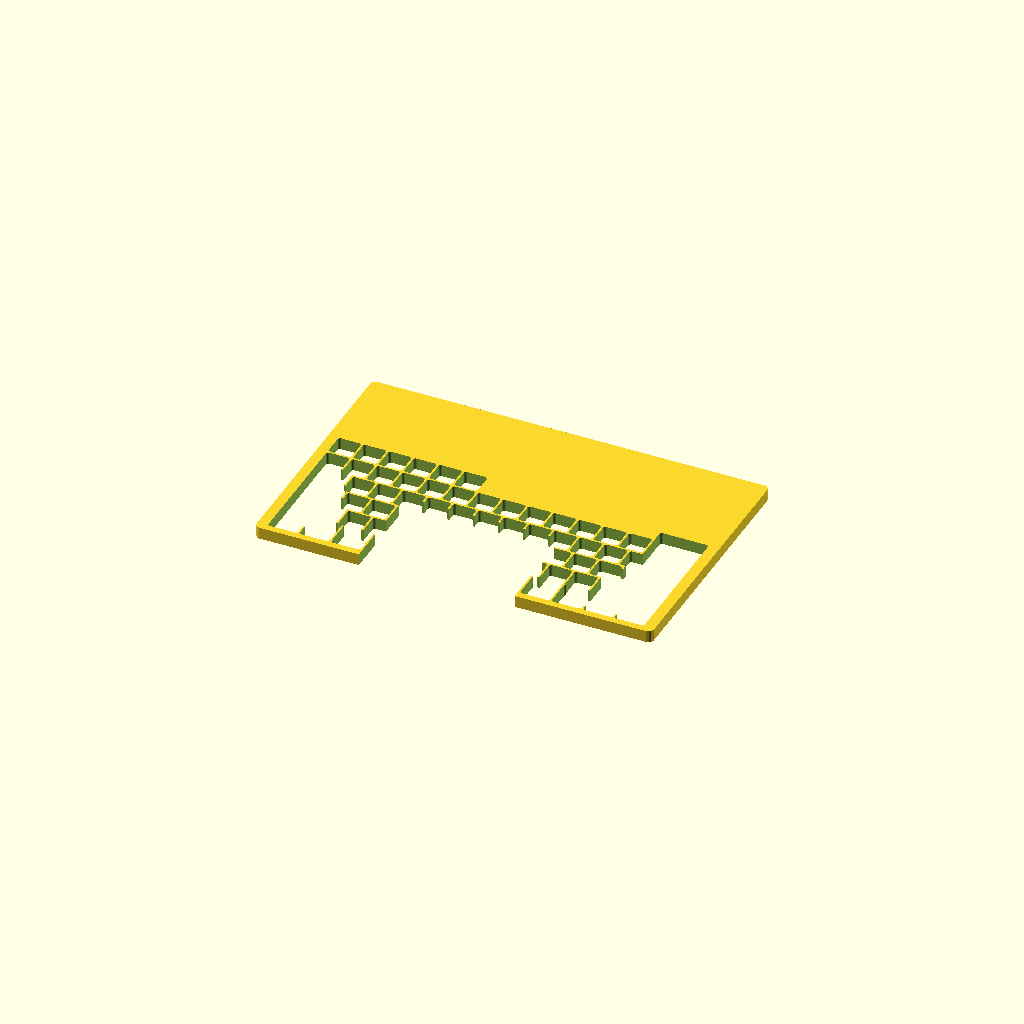
Cell 1: the model at its default parameters.
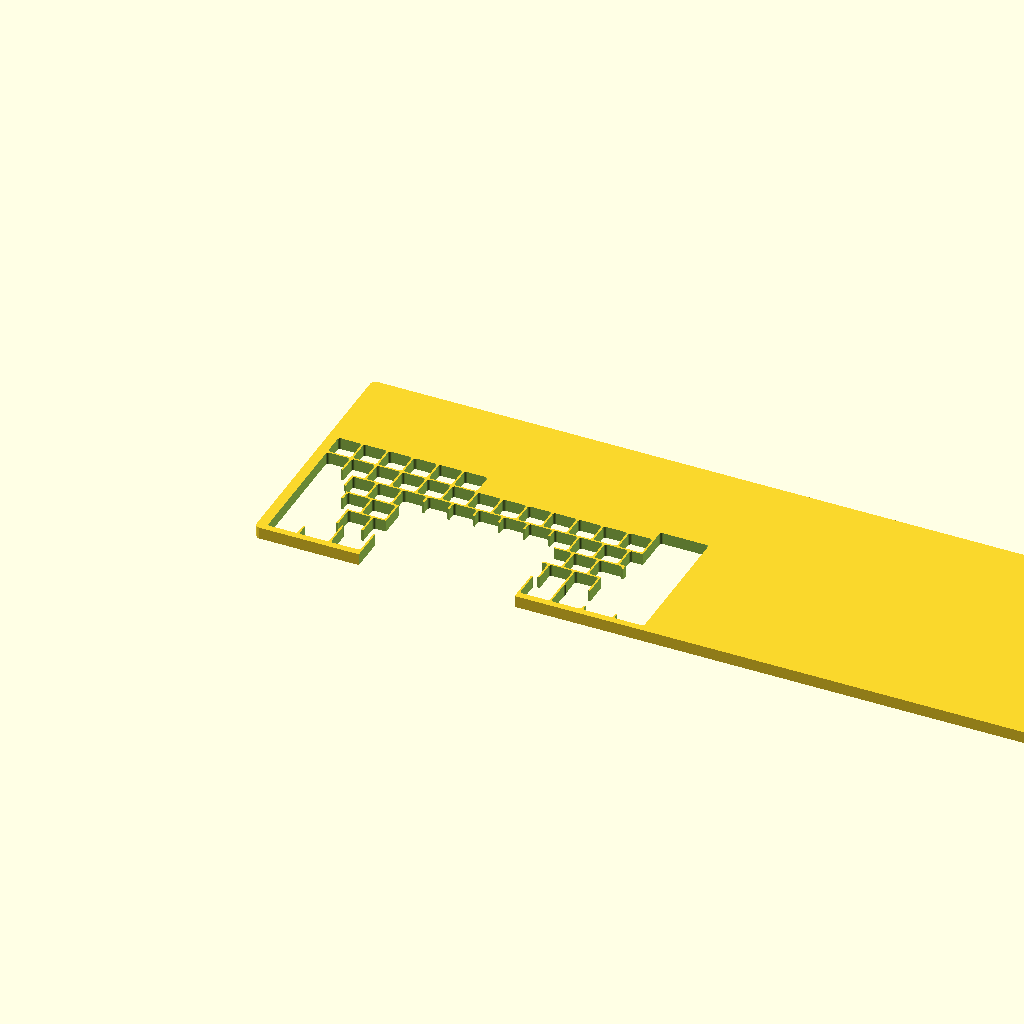
Cell 2 — plate_w set to 600.4, the other parameters unchanged.
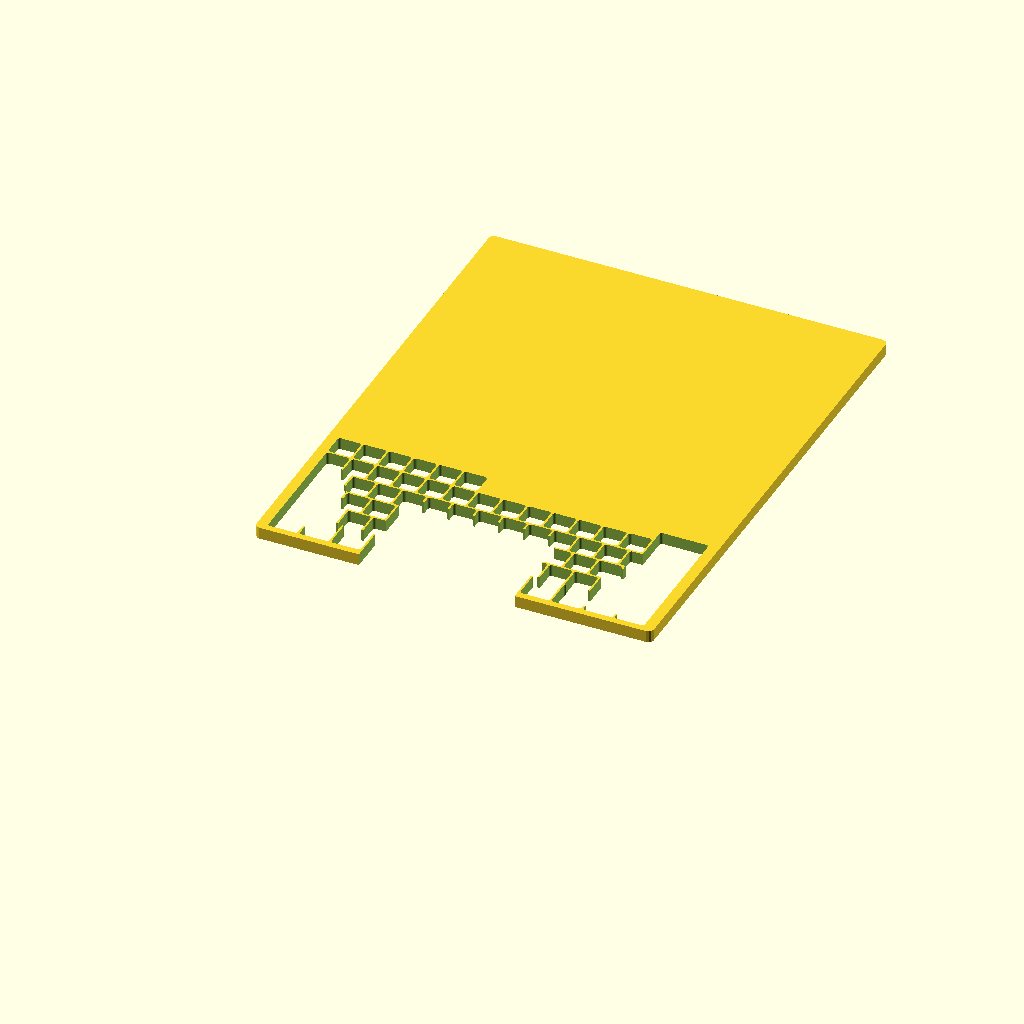
Cell 3 — plate_d set to 384, the other parameters unchanged.
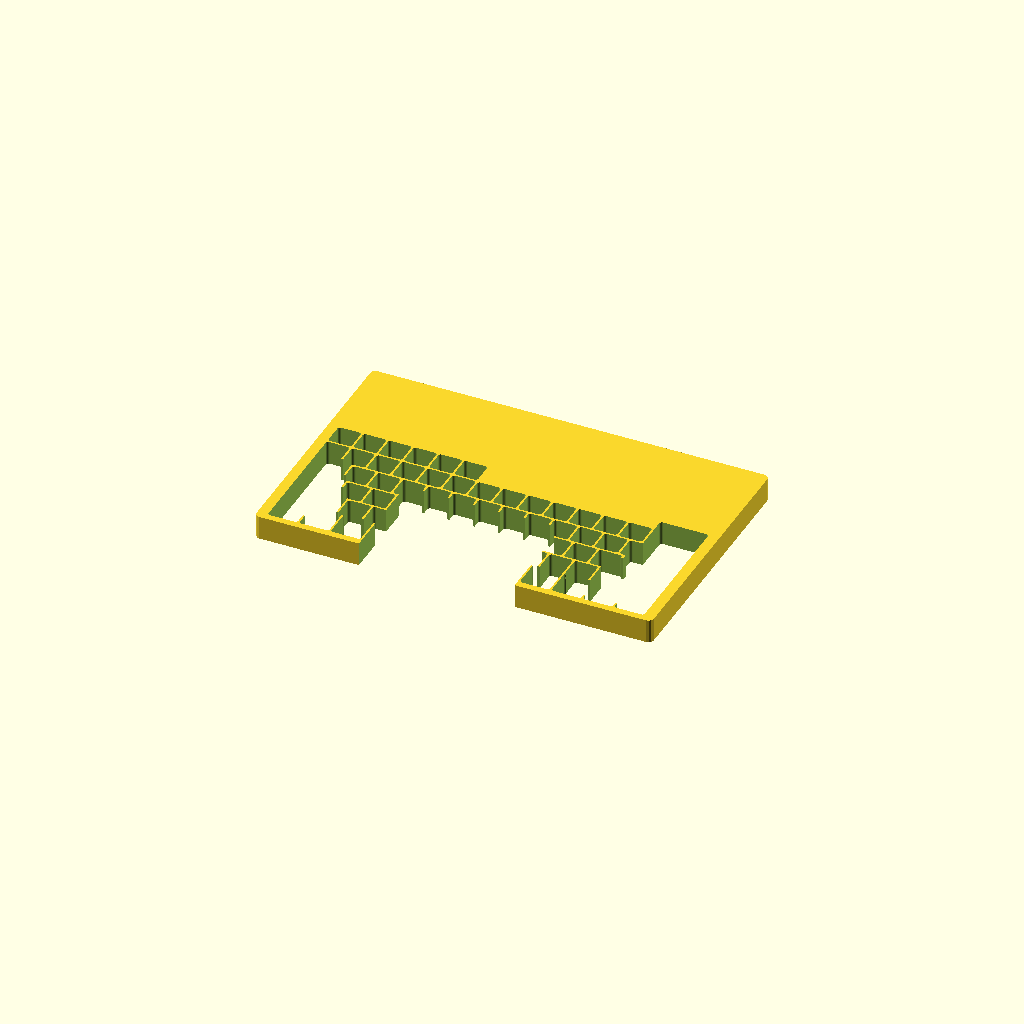
Cell 4: the same model with plate_t = 18.
One fixed orthographic camera (rotation 55°, 0°, 25°; colour scheme Cornfield) for every cell.
OpenSCAD source file 02-结构图纸/thickplate-v6.scad:
// ============================================================
// 厚板 v6 · 2026-10-17 终版（用户拍板：无任何贯通开口，磁槽全在底面）
//   取代 v5 的 6 条行磁道 → 改为 底面盲槽 ×73（2.2×4.2，深 4，自底面向上铣）
//   磁铁 N52 4×2 竖放，自底面装入盲槽胶固（M1-M73 独立装填，无贯通）
//     磁心 z2 —— 距 PCB 霍尔更近，感应更优
//   板 = 300.2×192×9（四角 R4）；67 孔打穿（键帽悬浮位，与封板 5c 霍尔位零偏差）
//   盲槽顶 z4，上方留 5mm 实体；全板无任何对外开口
//   制造：CNC（正面钻 67 孔 + 底面铣 73 盲槽，两面工序）
// 坐标系：scad = EDA 帧映射（y_scad = 192 + EDA_y_mm，y-up）
// ============================================================

plate_w = 300.2;
plate_d = 192.0;
plate_t = 9.0;
hole_r  = 2.0;

frame_holes = [[16.523, 111.538, 1], [35.573, 111.538, 1], [54.623, 111.538, 1], [73.673, 111.538, 1], [92.723, 111.538, 1], [111.773, 111.538, 1], [16.523, 92.488, 1], [35.573, 92.488, 1], [54.623, 92.488, 1], [73.673, 92.488, 1], [92.723, 92.488, 1], [111.773, 92.488, 1], [130.823, 92.488, 1], [149.873, 92.488, 1], [168.923, 92.488, 1], [187.973, 92.488, 1], [207.023, 92.488, 1], [226.073, 92.488, 1], [245.123, 92.488, 1], [273.698, 92.488, 2], [21.285, 73.438, 1.5], [45.098, 73.438, 1], [64.148, 73.438, 1], [83.198, 73.438, 1], [102.248, 73.438, 1], [121.298, 73.438, 1], [140.348, 73.438, 1], [159.398, 73.438, 1], [178.448, 73.438, 1], [197.498, 73.438, 1], [216.548, 73.438, 1], [235.598, 73.438, 1], [254.648, 73.438, 1], [278.46, 73.438, 1.5], [23.668, 54.388, 1.75], [49.86, 54.388, 1], [68.91, 54.388, 1], [87.96, 54.388, 1], [107.01, 54.388, 1], [126.06, 54.388, 1], [145.11, 54.388, 1], [164.16, 54.388, 1], [183.21, 54.388, 1], [202.26, 54.388, 1], [221.31, 54.388, 1], [240.36, 54.388, 1], [271.318, 54.388, 2.25], [28.43, 35.338, 2.25], [59.385, 35.338, 1], [78.435, 35.338, 1], [97.485, 35.338, 1], [116.535, 35.338, 1], [135.585, 35.338, 1], [154.635, 35.338, 1], [173.685, 35.338, 1], [192.735, 35.338, 1], [211.785, 35.338, 1], [230.835, 35.338, 1], [266.555, 35.338, 2.75], [18.905, 16.288, 1.25], [42.718, 16.288, 1.25], [66.53, 16.288, 1.25], [137.968, 16.288, 6.25], [209.405, 16.288, 1.25], [233.218, 16.288, 1.25], [257.03, 16.288, 1.25], [280.843, 16.288, 1.25]];

mag_positions = [[7.0, 16.288], [30.81, 16.288], [54.62, 16.288], [78.44, 16.288], [197.5, 16.288], [221.31, 16.288], [245.12, 16.288], [268.94, 16.288], [292.75, 16.288], [7.0, 35.338], [49.86, 35.338], [68.91, 35.338], [87.96, 35.338], [107.01, 35.338], [126.06, 35.338], [145.11, 35.338], [164.16, 35.338], [183.21, 35.338], [202.26, 35.338], [221.31, 35.338], [240.36, 35.338], [292.75, 35.338], [7.0, 54.388], [40.34, 54.388], [59.38, 54.388], [78.43, 54.388], [97.48, 54.388], [116.53, 54.388], [135.59, 54.388], [154.64, 54.388], [173.69, 54.388], [192.74, 54.388], [211.78, 54.388], [230.84, 54.388], [249.89, 54.388], [292.75, 54.388], [7.0, 73.438], [35.57, 73.438], [54.62, 73.438], [73.67, 73.438], [92.72, 73.438], [111.77, 73.438], [130.82, 73.438], [149.87, 73.438], [168.92, 73.438], [187.97, 73.438], [207.02, 73.438], [226.07, 73.438], [245.12, 73.438], [264.17, 73.438], [292.75, 73.438], [7.0, 92.488], [26.05, 92.488], [45.1, 92.488], [64.15, 92.488], [83.2, 92.488], [102.25, 92.488], [121.3, 92.488], [140.35, 92.488], [159.4, 92.488], [178.45, 92.488], [197.5, 92.488], [216.55, 92.488], [235.6, 92.488], [254.65, 92.488], [292.75, 92.488], [7.0, 111.538], [26.05, 111.538], [45.1, 111.538], [64.15, 111.538], [83.2, 111.538], [102.25, 111.538], [121.3, 111.538]];
pocket_x = 2.2;
pocket_y = 4.2;
pocket_d = 4.0;

module through_hole(x, y, wu) {
  hw = wu*19.05 - 2.0 + 0.6;
  translate([x, y, -0.1])
    linear_extrude(plate_t + 0.2)
      hull() for (sx=[-1,1], sy=[-1,1])
        translate([sx*(hw/2-hole_r), sy*(hw/2-hole_r)]) circle(r=hole_r, $fn=48);
}
module all_holes() for (p = frame_holes) through_hole(p[0], p[1], p[2]);

module mag_pockets() {
  for (m = mag_positions)
    translate([m[0] - pocket_x/2, m[1] - pocket_y/2, -0.1])
      linear_extrude(pocket_d + 0.1)
        offset(r = 0.5) square([pocket_x - 1.0, pocket_y - 1.0], center = true);
}

module thick_plate() {
  difference() {
    translate([4, 4, 0]) linear_extrude(plate_t)
      offset(r=4) square([plate_w-8, plate_d-8]);
    all_holes();
    mag_pockets();
  }
}

thick_plate();
Customizer parameters (derived from the source; name, type, default, range or options):
plate_w: number, default 300.2
plate_d: number, default 192
plate_t: number, default 9
hole_r: number, default 2
pocket_x: number, default 2.2
pocket_y: number, default 4.2
pocket_d: number, default 4
